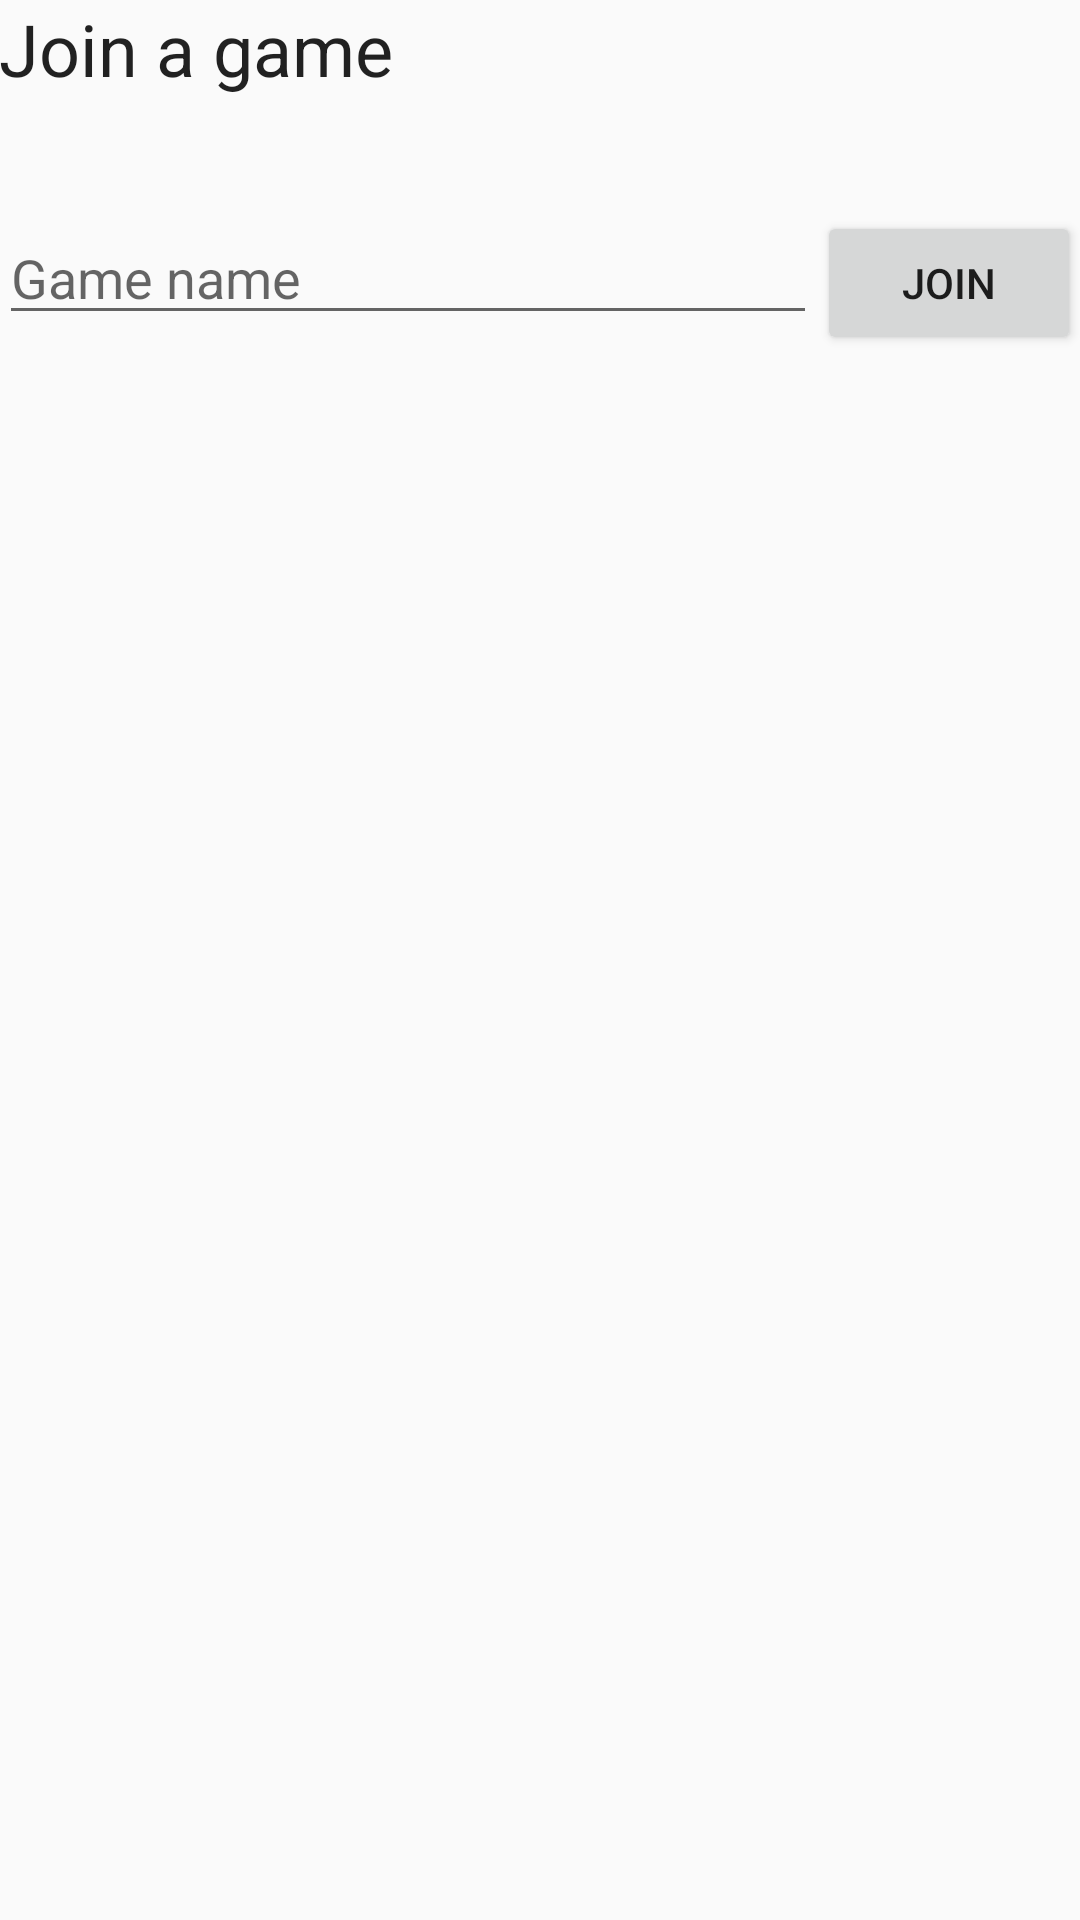

Produce the Android XML layout that renders to this screen, including the resource entries it uses.
<!-- AndroidManifest.xml: application theme AppTheme -->
<!-- res/layout/activity_join_game.xml -->
<?xml version="1.0" encoding="utf-8"?>
<RelativeLayout xmlns:android="http://schemas.android.com/apk/res/android"
    xmlns:tools="http://schemas.android.com/tools"
    android:layout_width="match_parent"
    android:layout_height="match_parent"
    android:paddingBottom="@dimen/activity_vertical_margin"
    android:paddingLeft="@dimen/activity_horizontal_margin"
    android:paddingRight="@dimen/activity_horizontal_margin"
    android:paddingTop="@dimen/activity_vertical_margin"
    tools:context="pl.dom3k.picipolodelux.JoinGameActivity">

    <LinearLayout
        android:orientation="vertical"
        android:layout_width="match_parent"
        android:layout_height="wrap_content"
        android:layout_below="@+id/textView5"
        android:layout_alignParentLeft="true"
        android:layout_alignParentStart="true"
        android:layout_marginTop="38dp"
        android:id="@+id/linearLayout5">

        <LinearLayout
            android:orientation="horizontal"
            android:layout_width="match_parent"
            android:layout_height="wrap_content"
            android:layout_gravity="center_horizontal">

            <EditText
                android:layout_width="0dp"
                android:layout_height="wrap_content"
                android:id="@+id/game_name"
                android:hint="@string/game_name"
                android:layout_below="@+id/textView10"
                android:layout_alignParentLeft="true"
                android:layout_weight="1" />

            <Button
                android:layout_width="wrap_content"
                android:layout_height="wrap_content"
                android:text="@string/join"
                android:id="@+id/joinbutt"
                android:layout_below="@+id/checkBox"
                android:layout_alignParentLeft="true"
                android:onClick="onJoinClick" />
        </LinearLayout>

    </LinearLayout>

    <TextView
        android:layout_width="wrap_content"
        android:layout_height="wrap_content"
        android:textAppearance="?android:attr/textAppearanceLarge"
        android:text="@string/join_a_game"
        android:id="@+id/textView5"
        android:textSize="24sp"
        android:layout_alignParentTop="true"
        android:layout_alignParentLeft="true"
        android:layout_alignParentStart="true" />

    <ScrollView
        android:layout_width="match_parent"
        android:layout_height="match_parent"
        android:id="@+id/scrollView"
        android:layout_centerHorizontal="true"
        android:layout_below="@+id/linearLayout5" >

        <android.support.v7.widget.RecyclerView xmlns:android="http://schemas.android.com/apk/res/android"
            xmlns:app="http://schemas.android.com/apk/res-auto"
            xmlns:tools="http://schemas.android.com/tools"
            android:id="@+id/listOfGames"
            android:name="pl.dom3k.hermesb1.JoinGameActivity"
            android:layout_width="match_parent"
            android:layout_height="wrap_content"
            android:layout_marginLeft="0dp"
            android:layout_marginRight="0dp"
            app:layoutManager="LinearLayoutManager"
            tools:context=".Fragments.JoinGameActivity"
            tools:listitem="@layout/single_game" />

        </ScrollView>
</RelativeLayout>
<!-- res/layout/single_game.xml (included above) -->
<?xml version="1.0" encoding="utf-8"?>
<LinearLayout xmlns:android="http://schemas.android.com/apk/res/android"
    android:layout_height="wrap_content"
    android:layout_width="match_parent"
    android:orientation="vertical">
<RelativeLayout xmlns:android="http://schemas.android.com/apk/res/android"
    android:orientation="horizontal" android:layout_width="match_parent"
    android:layout_height="wrap_content"
    android:padding="12sp">


    <TextView
        android:layout_width="wrap_content"
        android:layout_height="wrap_content"
        android:textAppearance="?android:attr/textAppearanceLarge"
        android:text="Name of game"
        android:id="@+id/gameName"
        android:layout_alignParentLeft="true"
        android:layout_marginLeft="0dp"
        android:layout_alignParentTop="true"
        android:layout_marginTop="0dp" />

    <TextView
        android:layout_width="wrap_content"
        android:layout_height="wrap_content"
        android:textAppearance="?android:attr/textAppearanceSmall"
        android:textAllCaps="true"
        android:gravity="center"
        android:text="Ya turn"
        android:id="@+id/gameStatoos"
        android:layout_gravity="right"
        android:layout_centerVertical="true"
        android:layout_alignParentRight="true"
        android:layout_alignParentEnd="true" />
</RelativeLayout>

<LinearLayout android:layout_height="wrap_content"
    android:layout_width="match_parent">
<View style="@style/Divider"
    android:layout_width="match_parent"
    android:layout_height="1dp" />
</LinearLayout>
    </LinearLayout>
<!-- resources referenced by this layout -->
<resources>
  <string name="game_name">Game name</string>
  <string name="join">Join</string>
  <string name="join_a_game">Join a game</string>
  <style name="AppTheme" parent="Theme.AppCompat.Light.NoActionBar">
          
          <item name="colorPrimary">@color/button_material_dark</item>
          <item name="colorPrimaryDark">@color/hint_foreground_material_light</item>
          <item name="colorAccent">@color/colorAccent</item>
      </style>
  <color name="colorAccent">#997300</color>
</resources>
